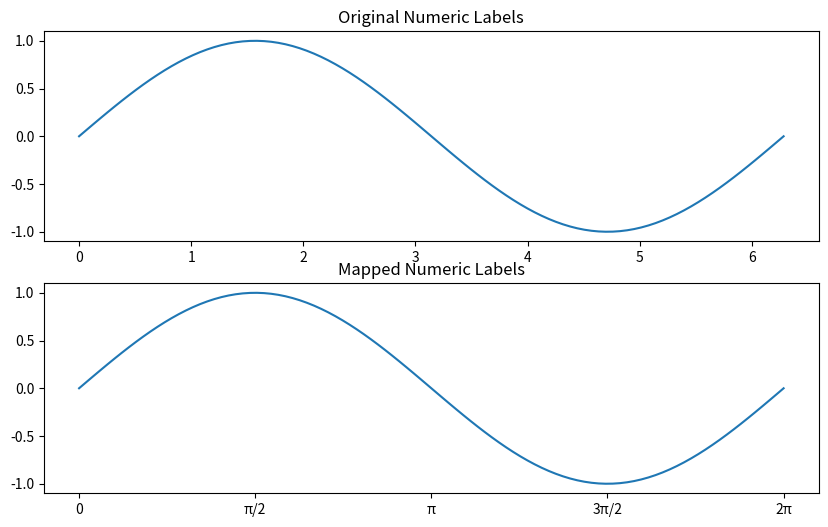
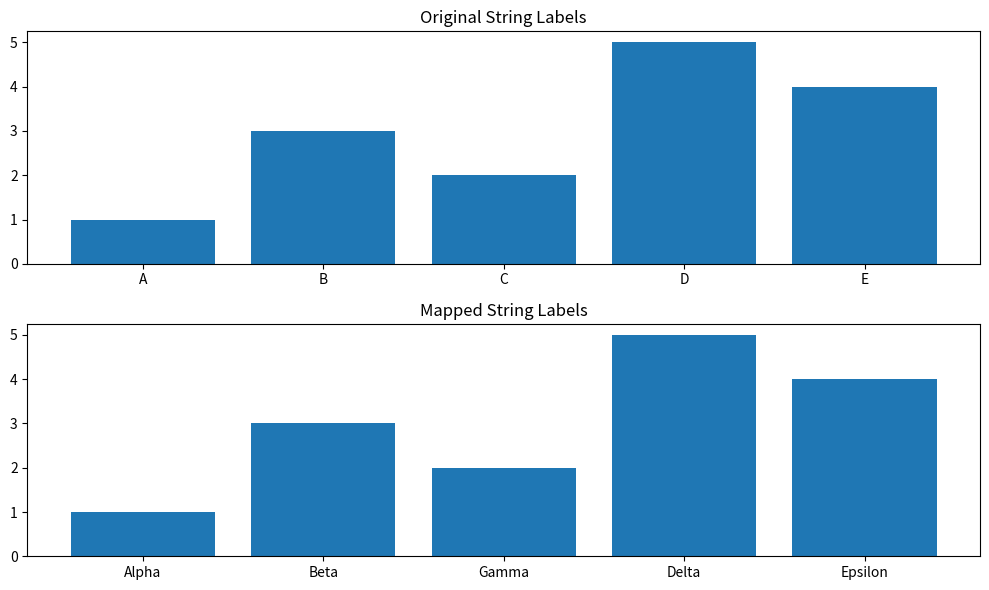

Python code for these plots, in order:
#!/usr/bin/env python3
# -*- coding: utf-8 -*-
# [redacted]
# File: /home/<user>/proj/mngs_repo/src/mngs/plt/ax/_style/_map_ticks.py
# ----------------------------------------
import os

__FILE__ = "./src/mngs/plt/ax/_style/_map_ticks.py"
__DIR__ = os.path.dirname(__FILE__)
# ----------------------------------------

import matplotlib
import matplotlib.pyplot as plt
import numpy as np


def map_ticks(ax, src, tgt, axis="x"):
    """
    Maps source tick positions or labels to new target labels on a matplotlib Axes object.
    Supports both numeric positions and string labels for source ticks ('src'), enabling the mapping
    to new target labels ('tgt'). This ensures only the specified target ticks are displayed on the
    final axis, enhancing the clarity and readability of plots.

    Parameters:
    - axis (matplotlib.axes.Axes): The Axes object to modify.
    - src (list of str or numeric): Source positions (if numeric) or labels (if str) to map from.
      When using string labels, ensure they match the current tick labels on the axis.
    - tgt (list of str): New target labels to apply to the axis. Must have the same length as 'src'.
    - axis (str): Specifies which axis to apply the tick modifications ('x' or 'y').

    Returns:
    - ax (matplotlib.axes.Axes): The modified Axes object with adjusted tick labels.

    Examples:
    --------
    Numeric Example:
        fig, ax = plt.subplots()
        x = np.linspace(0, 2 * np.pi, 100)
        y = np.sin(x)
        ax.plot(x, y)  # Plot a sine wave
        src = [0, np.pi/2, np.pi, 3*np.pi/2, 2*np.pi]  # Numeric src positions
        tgt = ['0', 'π/2', 'π', '3π/2', '2π']  # Corresponding target labels
        map_ticks(ax, src, tgt, axis="x")  # Map src to tgt on the x-axis
        plt.show()

    String Example:
        fig, ax = plt.subplots()
        categories = ['A', 'B', 'C', 'D', 'E']  # Initial categories
        values = [1, 3, 2, 5, 4]
        ax.bar(categories, values)  # Bar plot with string labels
        src = ['A', 'B', 'C', 'D', 'E']  # Source labels to map from
        tgt = ['Alpha', 'Beta', 'Gamma', 'Delta', 'Epsilon']  # New target labels
        map_ticks(ax, src, tgt, axis="x")  # Apply the mapping
        plt.show()
    """
    assert isinstance(
        ax, matplotlib.axes._axes.Axes
    ), "First argument must be a matplotlib axis"

    if len(src) != len(tgt):
        raise ValueError(
            "Source ('src') and target ('tgt') must have the same number of elements."
        )

    # Determine tick positions if src is string data
    if all(isinstance(item, str) for item in src):
        if axis == "x":
            all_labels = [label.get_text() for label in ax.get_xticklabels()]
        else:
            all_labels = [label.get_text() for label in ax.get_yticklabels()]

        # Find positions of src labels
        src_positions = [all_labels.index(s) for s in src if s in all_labels]
    else:
        # Use src as positions directly if numeric
        src_positions = src

    # Set the ticks and labels based on the specified axis
    if axis == "x":
        ax.set_xticks(src_positions)
        ax.set_xticklabels(tgt)
    elif axis == "y":
        ax.set_yticks(src_positions)
        ax.set_yticklabels(tgt)
    else:
        raise ValueError("Invalid axis argument. Use 'x' or 'y'.")

    return ax


def numeric_example():
    """Example demonstrating numeric tick mapping.

    Shows how to replace numeric tick positions with custom labels,
    such as replacing radian values with pi notation in trigonometric plots.

    Returns
    -------
    matplotlib.figure.Figure
        Figure with two subplots showing before and after tick mapping.

    Examples
    --------
    >>> fig = numeric_example()
    >>> plt.show()

    Notes
    -----
    The top subplot shows original numeric labels, while the bottom
    subplot shows the same data with custom pi notation labels.
    """
    fig, axs = plt.subplots(2, 1, figsize=(10, 6))  # Two rows, one column

    # Original plot
    x = np.linspace(0, 2 * np.pi, 100)
    y = np.sin(x)
    axs[0].plot(x, y)  # Plot a sine wave on the first row
    axs[0].set_title("Original Numeric Labels")

    # Numeric src positions for ticks (e.g., multiples of pi) and target labels
    src = [0, np.pi / 2, np.pi, 3 * np.pi / 2, 2 * np.pi]
    tgt = ["0", "π/2", "π", "3π/2", "2π"]

    # Plot with mapped ticks
    axs[1].plot(x, y)  # Plot again on the second row for mapped labels
    map_ticks(axs[1], src, tgt, axis="x")
    axs[1].set_title("Mapped Numeric Labels")

    return fig


def string_example():
    """Example demonstrating string tick mapping.

    Shows how to replace categorical string labels with more descriptive
    alternatives, useful for improving plot readability.

    Returns
    -------
    matplotlib.figure.Figure
        Figure with two subplots showing before and after tick mapping.

    Examples
    --------
    >>> fig = string_example()
    >>> plt.show()

    Notes
    -----
    The top subplot shows original short category labels (A, B, C...),
    while the bottom subplot shows the same data with descriptive Greek
    letter names.
    """
    fig, axs = plt.subplots(2, 1, figsize=(10, 6))  # Two rows, one column

    # Original plot with categorical string labels
    categories = ["A", "B", "C", "D", "E"]
    values = [1, 3, 2, 5, 4]
    axs[0].bar(categories, values)
    axs[0].set_title("Original String Labels")

    # src as the existing labels to change and target labels
    src = categories
    tgt = ["Alpha", "Beta", "Gamma", "Delta", "Epsilon"]

    # Plot with mapped string labels
    axs[1].bar(categories, values)  # Bar plot again on the second row for mapped labels
    map_ticks(axs[1], src, tgt, axis="x")
    axs[1].set_title("Mapped String Labels")

    return fig


# Execute examples
if __name__ == "__main__":
    fig_numeric = numeric_example()
    fig_string = string_example()

    plt.tight_layout()
    plt.show()

# EOF
